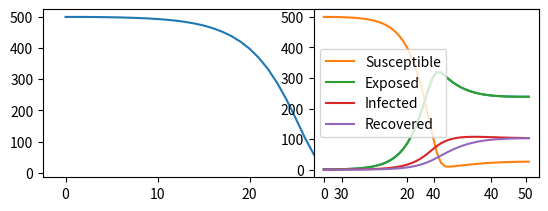

The matplotlib source for this figure:
#!/usr/bin/env python
# coding: utf-8

# In[55]:


import numpy as np
import matplotlib.pyplot as plt


# In[19]:


# Python program to implement Runge Kutta method 
# A sample differential equation "dy / dx = (x - y)/2" 
def suceptible(beta,z,s,e,i,r): 
    n = s + r + i + r
    dsdt = (-(beta * s * i)/n + z*r)
    return dsdt

def exposed(beta,sigma,s,e,i,r): 
    n = s + r + i + r
    dedt = ((beta * s * i)/n - sigma*e)
    return dedt

def infected(sigma,gamma,e,i): 
    didt = (sigma*e - gamma*i)
    return didt

def recovered(gamma,z,i,r): 
    drdt = (gamma*i - z*r)
    return drdt


# In[77]:


#covid values
beta = 1.95
sigma = 0.066
gamma = 0.154
z = 0.154

#initial values
initialS = 500
initialI = 0
initialE = 1
initialR = 0

totalS = initialS
totalI = initialI
totalE = initialE
totalR = initialR

#array
sArray = []
iArray = []
eArray = []
rArray = []
sArray.append(initialS)
rArray.append(initialR)
iArray.append(initialI)
eArray.append(initialE)

for index in range(1,50):
    totalS = totalS + suceptible(beta,z,totalS,totalE,totalI,totalR)
    sArray.append(totalS)
    totalE = totalE + exposed(beta,sigma,totalS,totalE,totalI,totalR)
    eArray.append(totalE)
    totalI = totalI + infected(sigma,gamma,totalE,totalI)
    iArray.append(totalI)
    totalR = totalR + recovered(gamma,z,totalI,totalR)
    rArray.append(totalR)


# In[78]:


"susepital is:", totalS,"exposed is: ", totalE, "infective is: ", totalI, "recovered is: ", totalR


# In[92]:


fig = plt.figure()
ax1 = fig.add_subplot(211)
ax1.plot(sArray)
ax2 = fig.add_subplot(222)
ax2.plot(eArray)
plt.show()


# In[95]:


plt.plot(sArray, label="Susceptible")
plt.plot(eArray, label = "Exposed")
plt.plot(iArray, label = "Infected")
plt.plot(rArray, label = "Recovered")
plt.legend()
plt.show()


# In[ ]:




